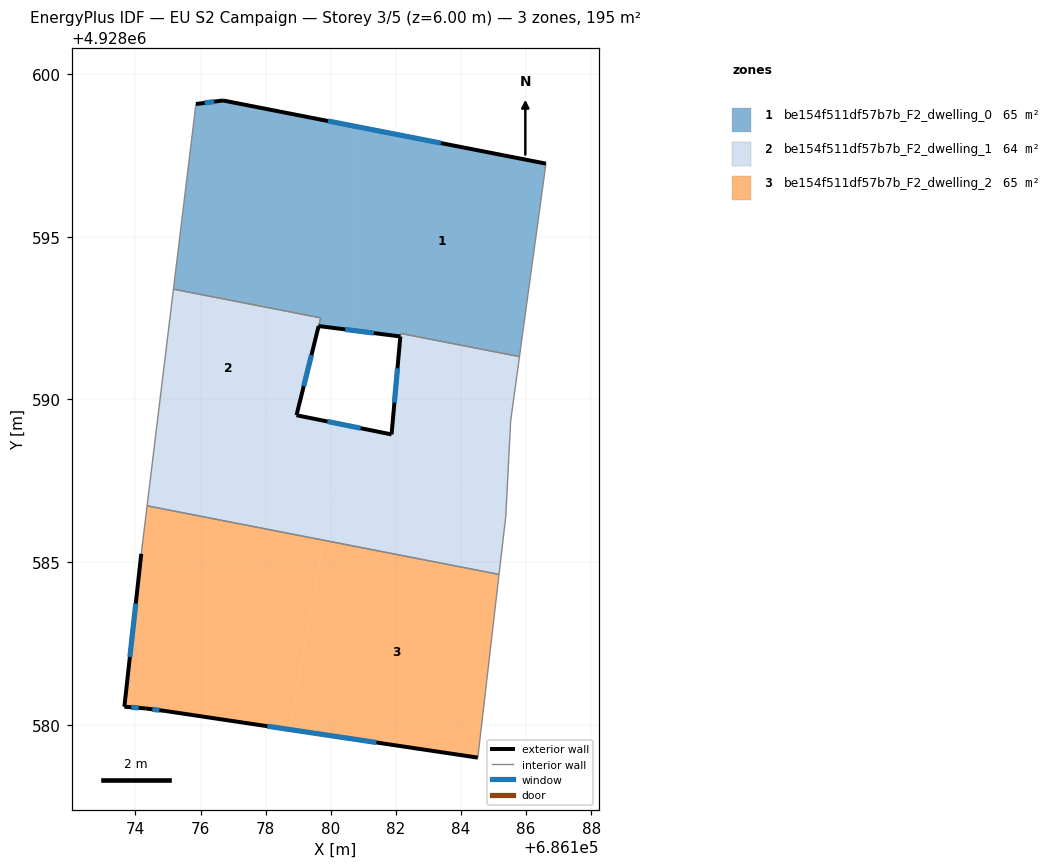
=== STOREY PLAN SPEC (per zone: floor XY polygon, exterior-wall plan segments, windows/doors) ===
zone 1: be154f511df57b7b_F2_dwelling_0  (65.4 m²)
  floor: (686180.65, 4928598.41) (686180.65, 4928592.12) (686179.63, 4928592.25) (686179.69, 4928592.51) (686175.17, 4928593.39) (686175.86, 4928599.08) (686176.69, 4928599.18)
  floor: (686186.61, 4928597.25) (686185.80, 4928591.32) (686182.15, 4928592.03) (686182.14, 4928591.93) (686180.65, 4928592.12) (686180.65, 4928598.41)
  exterior wall: (686176.69, 4928599.18) – (686175.86, 4928599.08)  [0.8 m]
    window: (686176.42, 4928599.15) – (686176.13, 4928599.11)  [0.3 m²]
  exterior wall: (686186.61, 4928597.25) – (686176.69, 4928599.18)  [10.1 m]
    window: (686183.38, 4928597.88) – (686179.92, 4928598.55)  [3.7 m²]
  exterior wall: (686179.63, 4928592.25) – (686182.14, 4928591.93)  [2.5 m]
    window: (686180.44, 4928592.15) – (686181.32, 4928592.04)  [0.9 m²]
  interior walls: 6
zone 2: be154f511df57b7b_F2_dwelling_1  (64.5 m²)
  floor: (686179.69, 4928592.51) (686179.63, 4928592.25) (686178.95, 4928589.51) (686178.28, 4928589.65) (686174.53, 4928588.13) (686175.17, 4928593.39)
  floor: (686180.41, 4928589.22) (686179.78, 4928585.68) (686174.36, 4928586.73) (686174.53, 4928588.13) (686178.28, 4928589.65)
  floor: (686185.80, 4928591.32) (686185.53, 4928589.34) (686185.38, 4928586.42) (686185.33, 4928585.96) (686182.48, 4928588.80) (686181.87, 4928588.92) (686182.14, 4928591.93) (686182.15, 4928592.03)
  floor: (686182.48, 4928588.80) (686185.33, 4928585.96) (686185.17, 4928584.62) (686179.78, 4928585.68) (686180.41, 4928589.22)
  exterior wall: (686181.87, 4928588.92) – (686178.95, 4928589.51)  [3.0 m]
    window: (686180.92, 4928589.12) – (686179.90, 4928589.32)  [1.1 m²]
  exterior wall: (686182.14, 4928591.93) – (686181.87, 4928588.92)  [3.0 m]
    window: (686182.05, 4928590.96) – (686181.96, 4928589.90)  [1.1 m²]
  exterior wall: (686178.95, 4928589.51) – (686179.63, 4928592.25)  [2.8 m]
    window: (686179.17, 4928590.41) – (686179.41, 4928591.36)  [1.0 m²]
  interior walls: 9
zone 3: be154f511df57b7b_F2_dwelling_2  (64.9 m²)
  floor: (686179.78, 4928585.68) (686178.74, 4928579.86) (686174.94, 4928580.43) (686174.32, 4928580.51) (686173.66, 4928580.56) (686174.18, 4928585.26) (686174.36, 4928586.73)
  floor: (686185.17, 4928584.62) (686184.52, 4928579.00) (686178.74, 4928579.86) (686179.78, 4928585.68)
  exterior wall: (686174.18, 4928585.26) – (686173.66, 4928580.56)  [4.7 m]
    window: (686174.01, 4928583.73) – (686173.83, 4928582.09)  [1.7 m²]
  exterior wall: (686174.94, 4928580.43) – (686184.52, 4928579.00)  [9.7 m]
    window: (686178.05, 4928579.96) – (686181.40, 4928579.46)  [3.6 m²]
  exterior wall: (686174.32, 4928580.51) – (686174.94, 4928580.43)  [0.6 m]
    window: (686174.52, 4928580.48) – (686174.74, 4928580.45)  [0.2 m²]
  exterior wall: (686173.66, 4928580.56) – (686174.32, 4928580.51)  [0.7 m]
    window: (686173.87, 4928580.54) – (686174.10, 4928580.52)  [0.2 m²]
  interior walls: 3

=== DERIVED (storey summary) ===
Building: EU S2 Campaign
Storey: 3 of 5  (floor level z = 6.00 m)
Storey gross floor area: 194.8 m²
Zones on this storey: 3
  - be154f511df57b7b_F2_dwelling_0: floor 65.4 m²; exterior wall 13.5 m (40.4 m²); 3 window(s) 4.9 m²; WWR 12.2%
  - be154f511df57b7b_F2_dwelling_1: floor 64.5 m²; exterior wall 8.8 m (26.5 m²); 3 window(s) 3.2 m²; WWR 12.2%
  - be154f511df57b7b_F2_dwelling_2: floor 64.9 m²; exterior wall 15.7 m (47.1 m²); 4 window(s) 5.8 m²; WWR 12.2%
Zone adjacency (shared interzone walls):
  - be154f511df57b7b_F2_dwelling_0 ↔ be154f511df57b7b_F2_dwelling_1
  - be154f511df57b7b_F2_dwelling_1 ↔ be154f511df57b7b_F2_dwelling_2